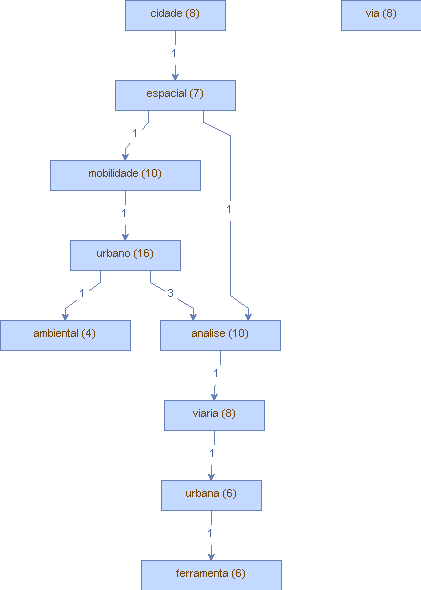

The table this chart was drawn from, first rows:
Vertice, peso (V), Aresta, peso (A)
urbano, (16), ambiental, (1)
urbano, (16), caracteristica, (1)
urbano, (16), formacao, (1)
urbano, (16), implementacao, (1)
urbano, (16), analise, (3)
urbano, (16), notando-se, (1)
analise, (10), dinamica, (1)
analise, (10), realidade, (1)
analise, (10), viaria, (1)
analise, (10), comparativo, (1)
analise, (10), adaptacao, (1)
mobilidade, (10), paisagem, (1)
mobilidade, (10), urbano, (1)
mobilidade, (10), otimizando, (1)
mobilidade, (10), hierarquia, (1)
mobilidade, (10), integracao, (1)
via, (8), estrutura, (1)
via, (8), comercial, (1)
via, (8), acesso, (1)
via, (8), exprime, (1)
viaria, (8), conforme, (1)
viaria, (8), bom, (1)
viaria, (8), urbana, (1)
viaria, (8), otimiza, (1)
cidade, (8), espacial, (1)
cidade, (8), campo, (1)
cidade, (8), planejamento, (1)
cidade, (8), sintaxe, (1)
espacial, (7), mobilidade, (1)
espacial, (7), eficiente, (1)
espacial, (7), analise, (1)
espacial, (7), simular, (1)
urbana, (6), ferramenta, (1)
urbana, (6), ordenamento, (1)
urbana, (6), adotou-se, (1)
ferramenta, (6), produto, (1)
ferramenta, (6), gestao, (1)
ferramenta, (6), estudo, (1)
ambiental, (4), potencial, (1)
ambiental, (4), pddua, (1)
